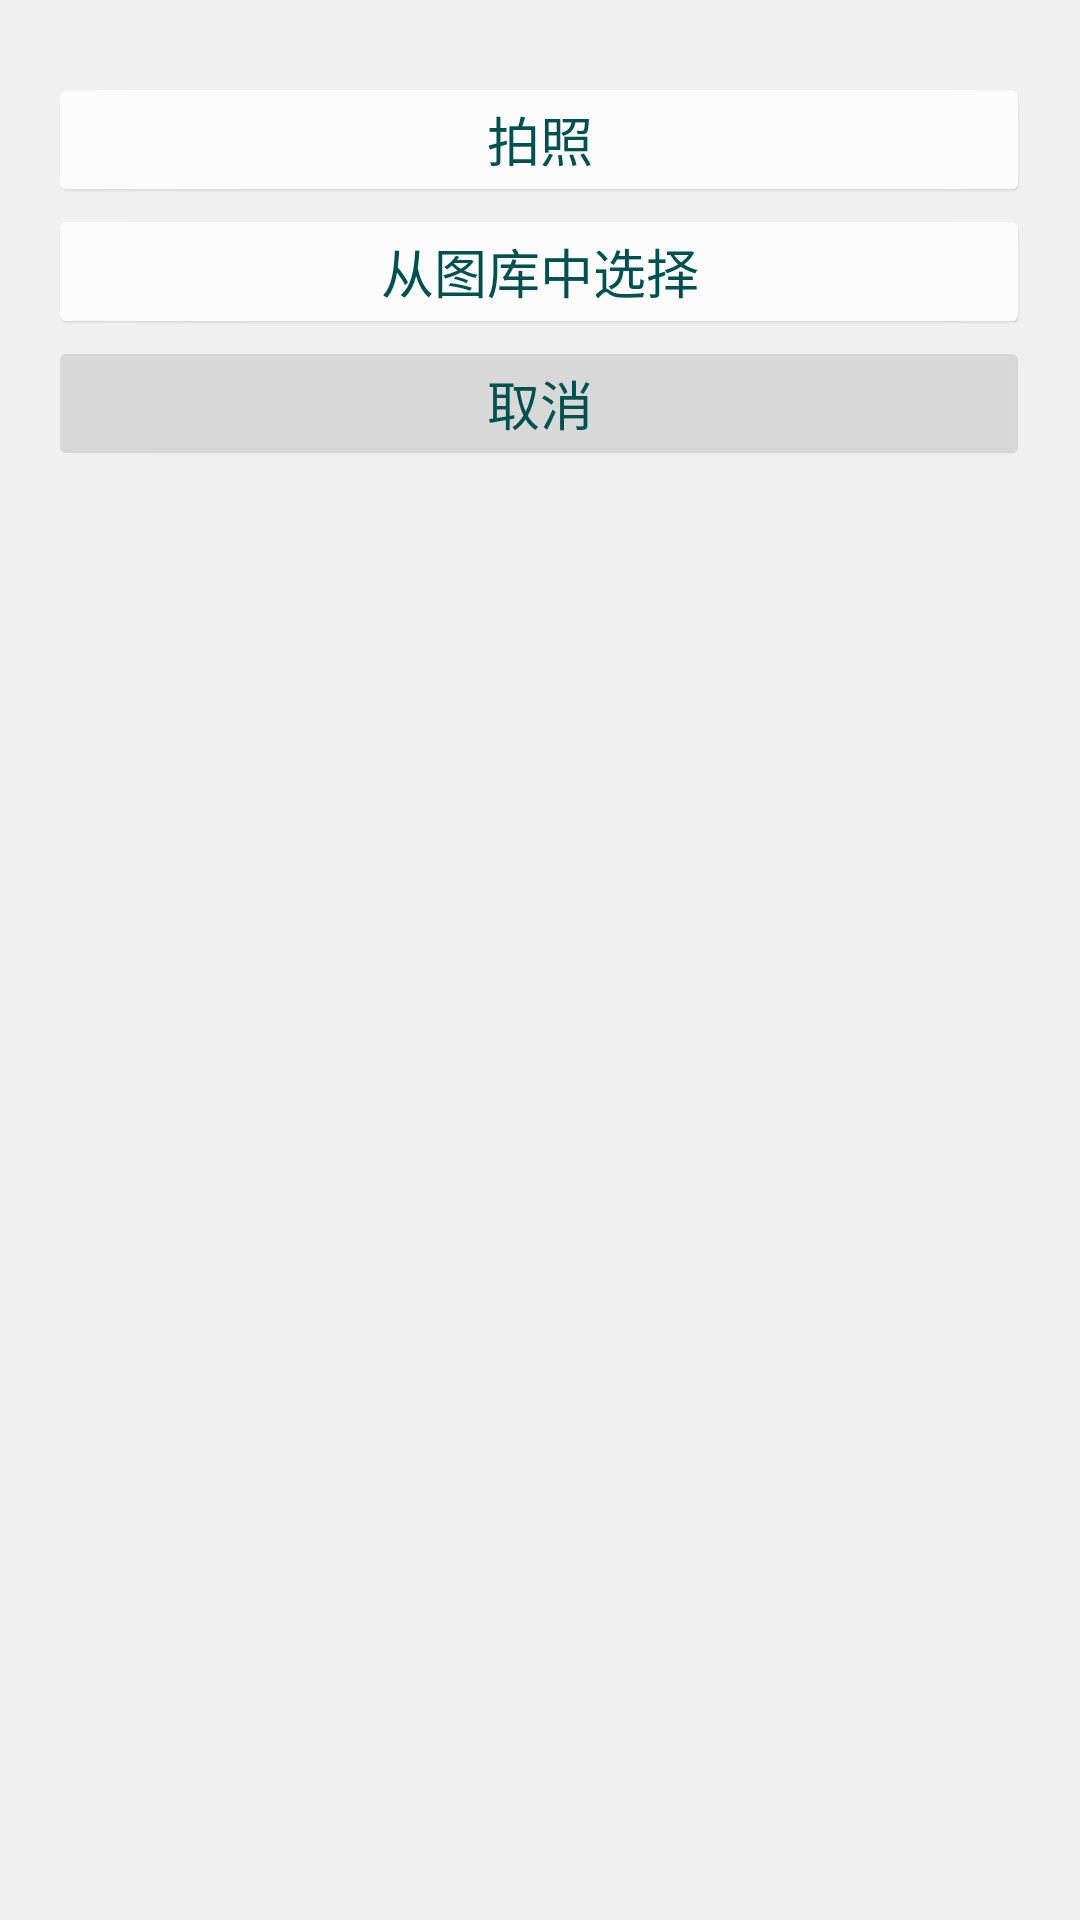

Android layout source for this screen:
<!-- AndroidManifest.xml: application theme myTheme -->
<!-- res/layout/dialog_get_image.xml -->
<?xml version="1.0" encoding="utf-8"?>
<LinearLayout xmlns:android="http://schemas.android.com/apk/res/android"
    android:orientation="vertical"
    android:layout_width="match_parent"
    android:layout_height="wrap_content"
    android:paddingTop="30dp"
    android:paddingBottom="30dp"
    android:paddingLeft="20dp"
    android:paddingRight="20dp"
    android:background="@color/ActivityForegroundDark">

    <Button
        android:id="@+id/camera"
        style="@style/Register_IdentityChooseDialogButton"
        android:text="@string/GetImage_Camera"/>

    <Button
        android:id="@+id/gallery"
        android:layout_marginTop="10dp"
        style="@style/Register_IdentityChooseDialogButton"
        android:text="@string/GetImage_Gallery"/>

    <Button
        android:id="@+id/cancel"
        android:layout_marginTop="10dp"
        style="@style/Register_IdentityChooseDialogButton"
        android:background="@drawable/button_white_background_pressed"
        android:text="@string/GetImage_Cancel"/>

</LinearLayout>
<!-- resources referenced by this layout -->
<resources>
  <color name="ActivityForegroundDark">#F0F0F0</color>
  <string name="GetImage_Camera">拍照</string>
  <string name="GetImage_Cancel">取消</string>
  <string name="GetImage_Gallery">从图库中选择</string>
  <style name="Register_IdentityChooseDialogButton">
          <item name="android:layout_width">fill_parent</item>
          <item name="android:layout_height">wrap_content</item>
          <item name="android:paddingLeft">50dp</item>
          <item name="android:paddingRight">50dp</item>
          <item name="android:background">@drawable/button_white_background</item>
          <item name="android:textColor">@color/DarkGreen</item>
          <item name="android:textSize">@dimen/TextSize2</item>
      </style>
  <style name="myTheme" parent="android:Theme">
          
  	    <item name="android:windowFullscreen">false</item>
          <item name="android:windowContentOverlay">@null</item>
  	    <item name="android:windowNoTitle">false</item>
  	    <item name="android:windowTitleSize">55dip</item>
  	    <item name="android:windowTitleBackgroundStyle">@style/mCustomWindowTitleBackground</item>
  
  
  	</style>
  <!-- drawable button_white_background (drawable) -->
  <?xml version="1.0" encoding="utf-8"?>
  <selector xmlns:android="http://schemas.android.com/apk/res/android">
  
      <item android:state_pressed="true"
          android:drawable="@drawable/button_white_background_pressed" />
      <item android:drawable="@drawable/button_white_background_normal" />
  
  </selector>
  <color name="DarkGreen">#005050</color>
  <dimen name="TextSize2">17.5sp</dimen>
  <style name="mCustomWindowTitleBackground" parent="@style/Widget">
          <item name="android:background">@color/transparent</item>
      </style>
  <style name="Widget" parent="android:Widget" />
  <color name="transparent">#00000000</color>
</resources>
